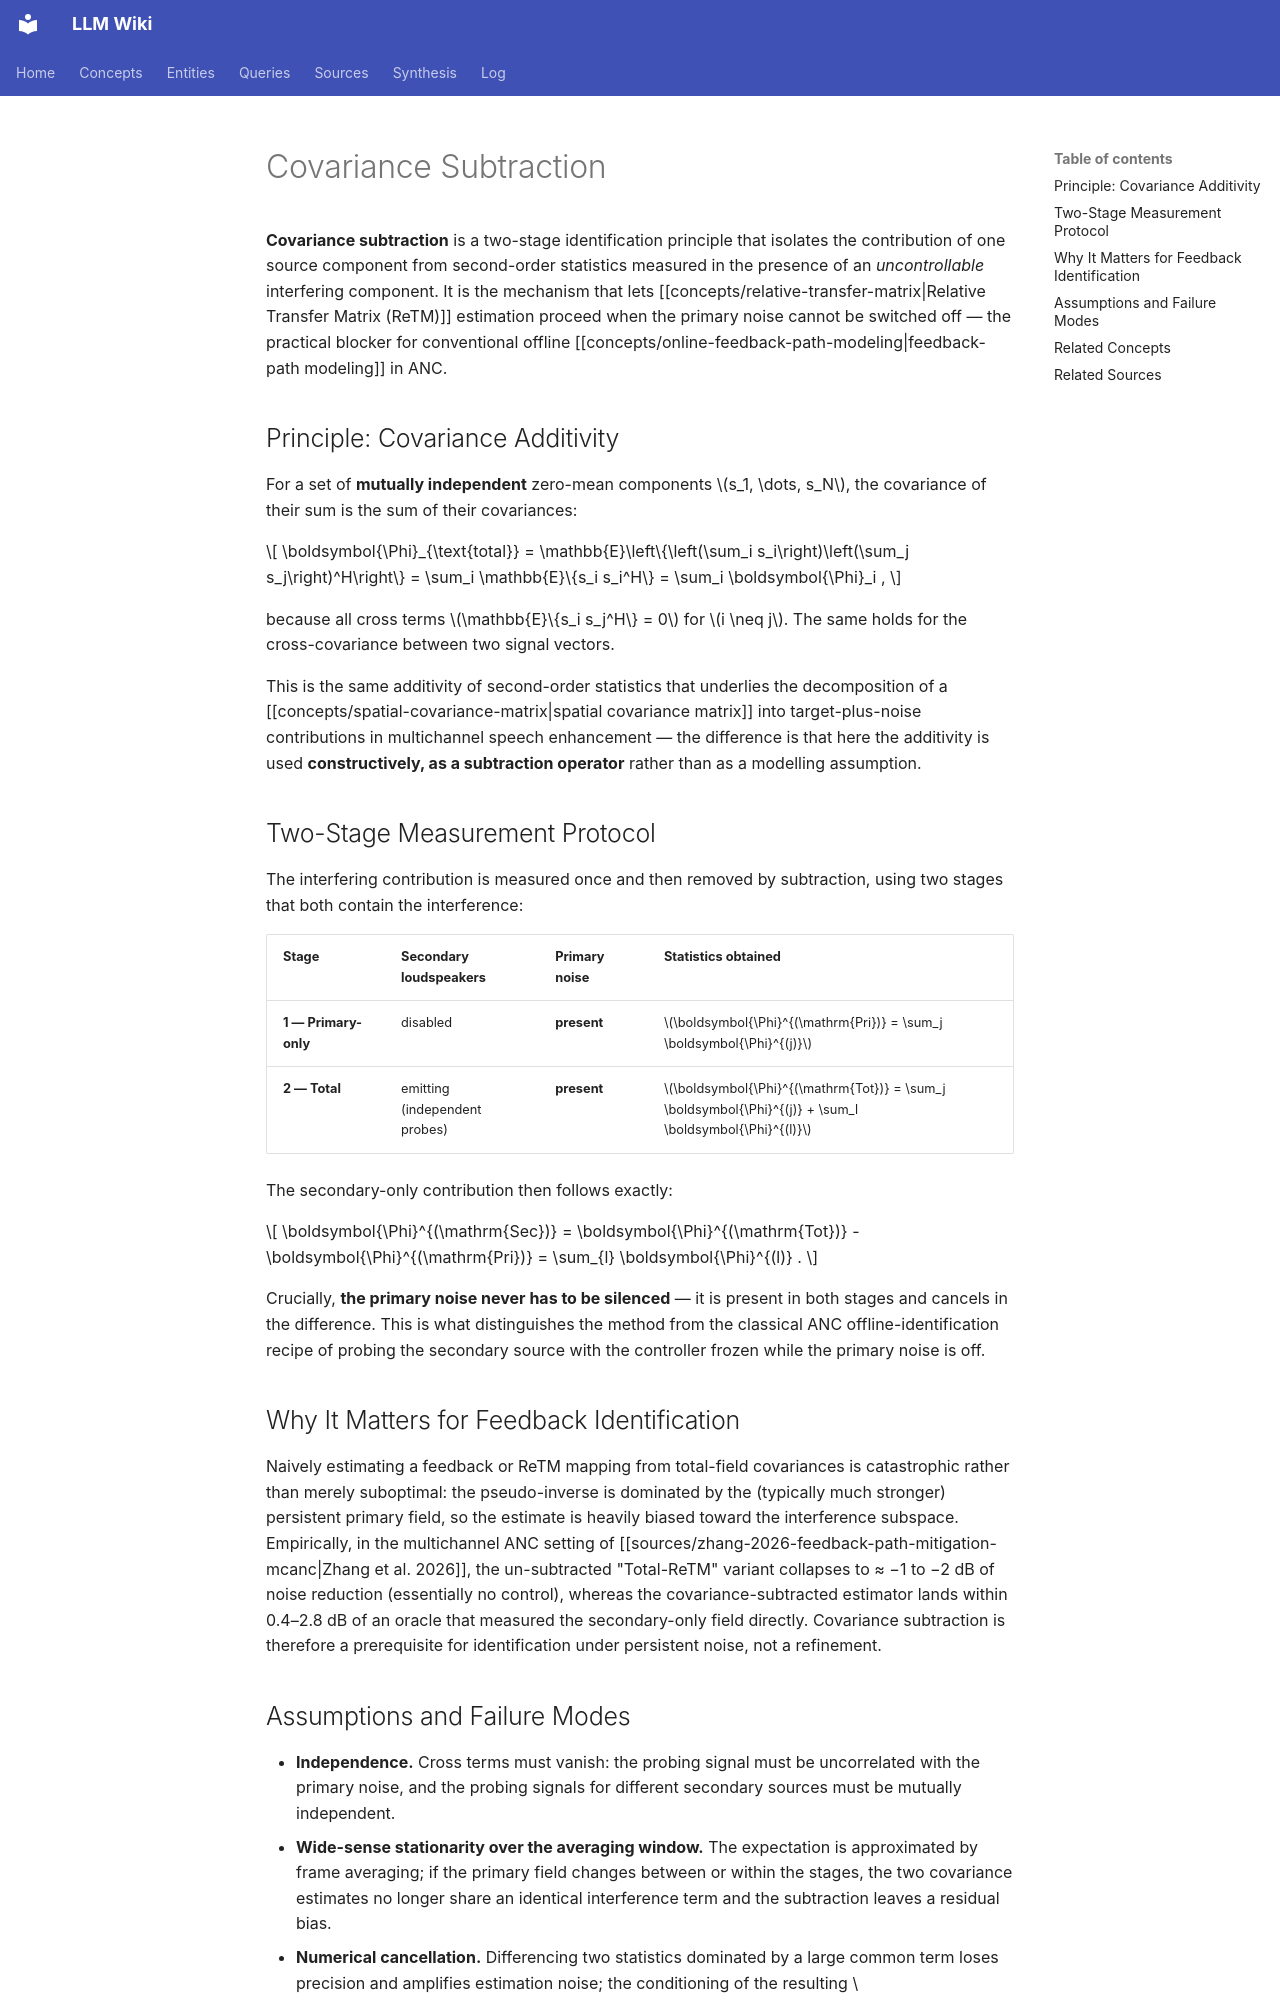

repository: proudzhu/llm-wiki · page: concepts/covariance-subtraction.html · generator: mkdocs

---
type: concept
created: 2026-09-11
updated: 2026-09-11
sources:
  - raw/papers/zhang-2026-feedback-path-mitigation-mcanc/full-text.md
tags:
  - spatial-statistics
  - system-identification
  - acoustic-feedback
  - active-noise-control
---

# Covariance Subtraction

**Covariance subtraction** is a two-stage identification principle that isolates the contribution of one source component from second-order statistics measured in the presence of an *uncontrollable* interfering component. It is the mechanism that lets [[concepts/relative-transfer-matrix|Relative Transfer Matrix (ReTM)]] estimation proceed when the primary noise cannot be switched off — the practical blocker for conventional offline [[concepts/online-feedback-path-modeling|feedback-path modeling]] in ANC.

## Principle: Covariance Additivity

For a set of **mutually independent** zero-mean components $s_1, \dots, s_N$, the covariance of their sum is the sum of their covariances:

$$
\boldsymbol{\Phi}_{\text{total}} = \mathbb{E}\left\{\left(\sum_i s_i\right)\left(\sum_j s_j\right)^H\right\} = \sum_i \mathbb{E}\{s_i s_i^H\} = \sum_i \boldsymbol{\Phi}_i ,
$$

because all cross terms $\mathbb{E}\{s_i s_j^H\} = 0$ for $i \neq j$. The same holds for the cross-covariance between two signal vectors.

This is the same additivity of second-order statistics that underlies the decomposition of a [[concepts/spatial-covariance-matrix|spatial covariance matrix]] into target-plus-noise contributions in multichannel speech enhancement — the difference is that here the additivity is used **constructively, as a subtraction operator** rather than as a modelling assumption.

## Two-Stage Measurement Protocol

The interfering contribution is measured once and then removed by subtraction, using two stages that both contain the interference:

| Stage | Secondary loudspeakers | Primary noise | Statistics obtained |
|---|---|---|---|
| **1 — Primary-only** | disabled | **present** | $\boldsymbol{\Phi}^{(\mathrm{Pri})} = \sum_j \boldsymbol{\Phi}^{(j)}$ |
| **2 — Total** | emitting (independent probes) | **present** | $\boldsymbol{\Phi}^{(\mathrm{Tot})} = \sum_j \boldsymbol{\Phi}^{(j)} + \sum_l \boldsymbol{\Phi}^{(l)}$ |

The secondary-only contribution then follows exactly:

$$
\boldsymbol{\Phi}^{(\mathrm{Sec})} = \boldsymbol{\Phi}^{(\mathrm{Tot})} - \boldsymbol{\Phi}^{(\mathrm{Pri})} = \sum_{l} \boldsymbol{\Phi}^{(l)} .
$$

Crucially, **the primary noise never has to be silenced** — it is present in both stages and cancels in the difference. This is what distinguishes the method from the classical ANC offline-identification recipe of probing the secondary source with the controller frozen while the primary noise is off.

## Why It Matters for Feedback Identification

Naively estimating a feedback or ReTM mapping from total-field covariances is catastrophic rather than merely suboptimal: the pseudo-inverse is dominated by the (typically much stronger) persistent primary field, so the estimate is heavily biased toward the interference subspace. Empirically, in the multichannel ANC setting of [[sources/zhang-2026-feedback-path-mitigation-mcanc|Zhang et al. 2026]], the un-subtracted "Total-ReTM" variant collapses to ≈ −1 to −2 dB of noise reduction (essentially no control), whereas the covariance-subtracted estimator lands within 0.4–2.8 dB of an oracle that measured the secondary-only field directly. Covariance subtraction is therefore a prerequisite for identification under persistent noise, not a refinement.
